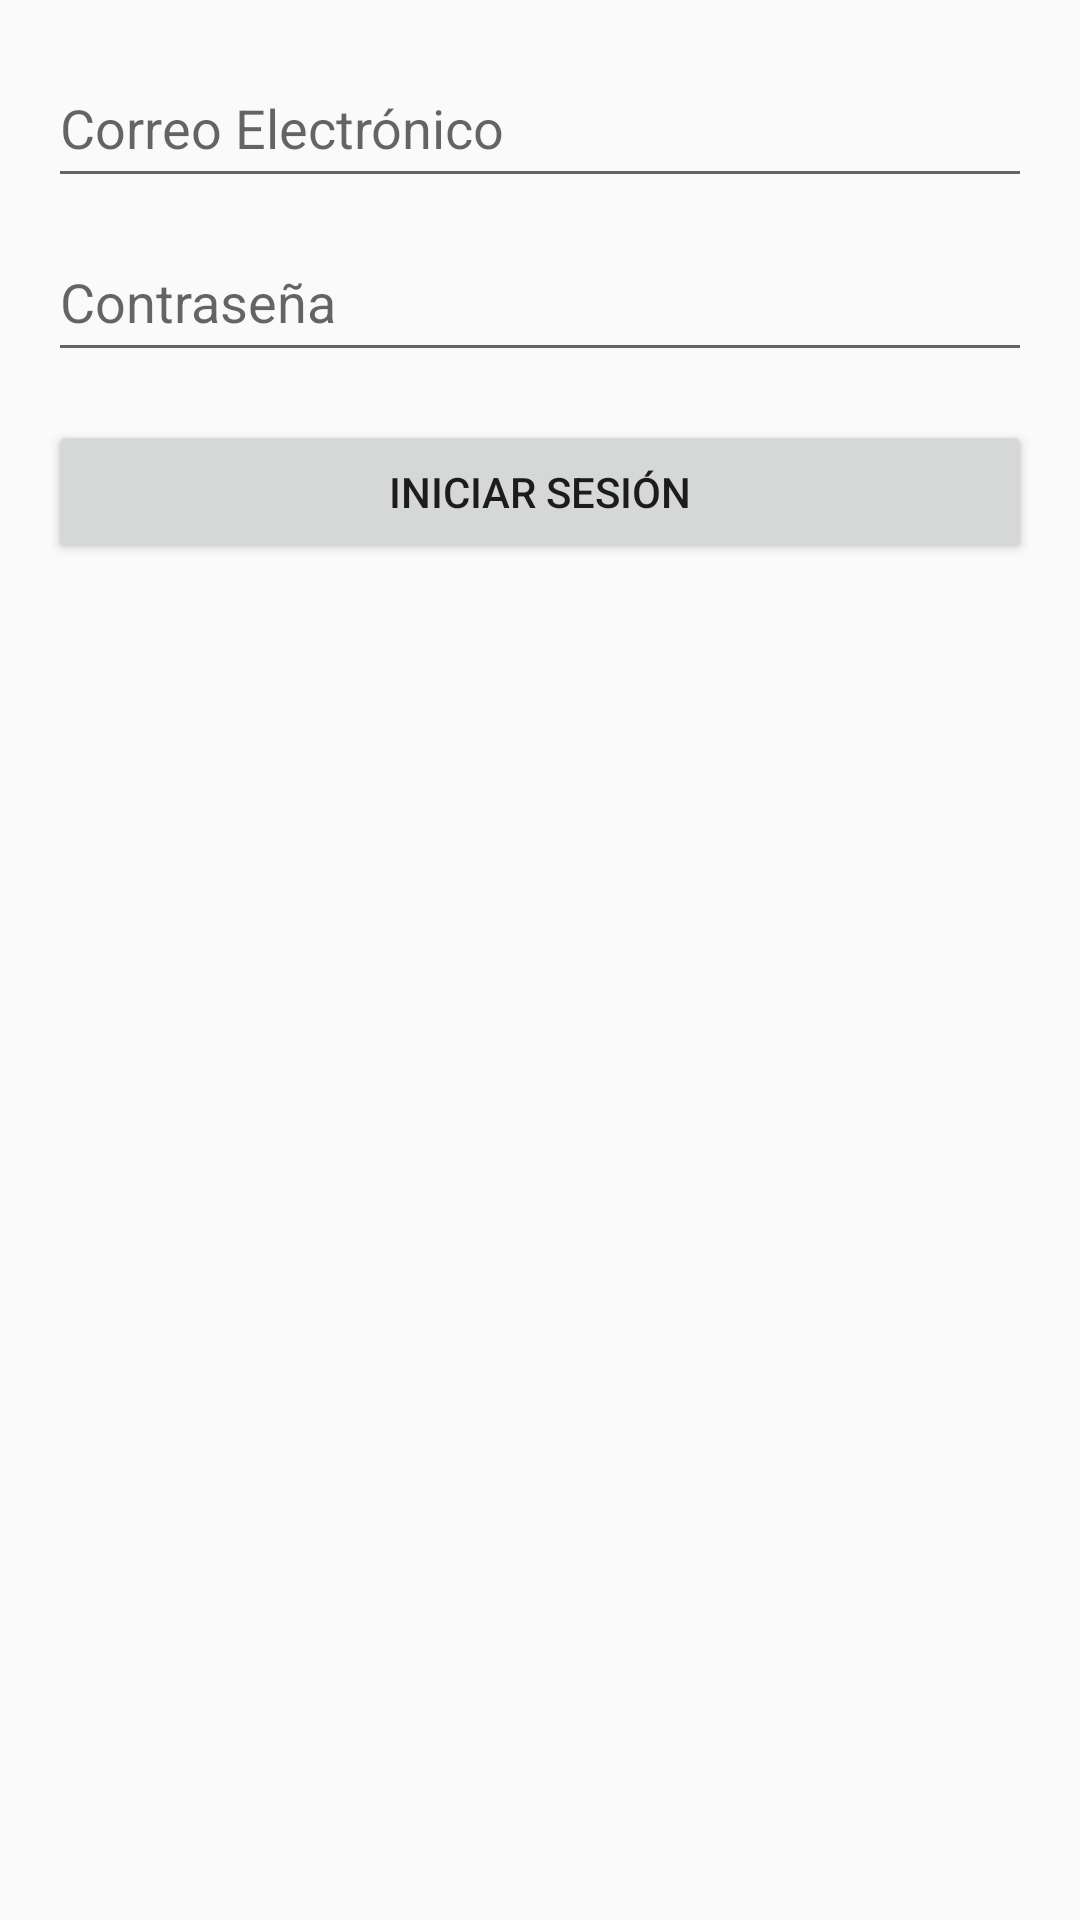

Write the Android layout XML for this screen, with the resource values it uses.
<!-- AndroidManifest.xml: activity theme AppTheme -->
<!-- res/layout/activity_auth.xml -->
<?xml version="1.0" encoding="utf-8"?>
<RelativeLayout xmlns:android="http://schemas.android.com/apk/res/android"
    xmlns:tools="http://schemas.android.com/tools"
    android:layout_width="match_parent"
    android:layout_height="match_parent">

    <EditText
        android:id="@+id/editTextEmail"
        android:layout_width="match_parent"
        android:layout_height="50dp"
        android:hint="Correo Electrónico"
        android:inputType="textEmailAddress"
        android:layout_marginTop="16dp"
        android:layout_marginStart="16dp"
        android:layout_marginEnd="16dp"
        android:autofillHints=""
        tools:ignore="HardcodedText" />

    <EditText
        android:id="@+id/editTextPassword"
        android:layout_width="match_parent"
        android:layout_height="50dp"
        android:hint="Contraseña"
        android:inputType="textPassword"
        android:layout_below="@id/editTextEmail"
        android:layout_marginTop="8dp"
        android:layout_marginStart="16dp"
        android:layout_marginEnd="16dp"
        android:autofillHints=""
        tools:ignore="HardcodedText" />

    <Button
        android:id="@+id/buttonLogin"
        android:layout_width="match_parent"
        android:layout_height="wrap_content"
        android:text="Iniciar Sesión"
        android:layout_below="@id/editTextPassword"
        android:layout_marginTop="16dp"
        android:layout_marginStart="16dp"
        android:layout_marginEnd="16dp"
        tools:ignore="HardcodedText" />

</RelativeLayout>
<!-- resources referenced by this layout -->
<resources>
  <style name="AppTheme" parent="Theme.AppCompat.Light.NoActionBar">
          
          <item name="android:statusBarColor">@color/violet</item>
      </style>
  <color name="violet">#7681f0</color>
</resources>
